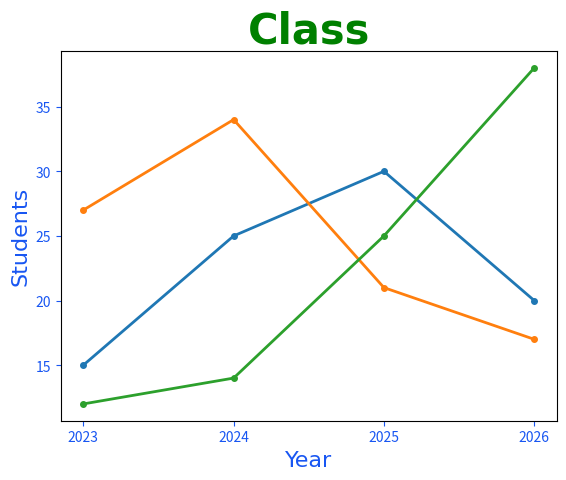

Write the Python code that produced this figure.
import matplotlib.pyplot as plt
import numpy as np
x = np.array([2023,2024,2025,2026])
y1 = np.array([15,25,30,20])
y2 = np.array([27,34,21,17])
y3 = np.array([12,14,25,38])
line_style = dict(marker=".",markersize=8,linewidth=2)
plt.title("Class",fontsize=30,family="Arial",fontweight="bold",color="green")
plt.xlabel("Year",fontsize=16,family="Arial",color="#1856f2")
plt.ylabel("Students",fontsize=16,family="Arial",color="#1856f2")
plt.tick_params(axis="both",colors="#1856f2")

plt.plot(x,y1,**line_style)
plt.plot(x,y2,**line_style)
plt.plot(x,y3,**line_style)
plt.xticks(x)
plt.show()
